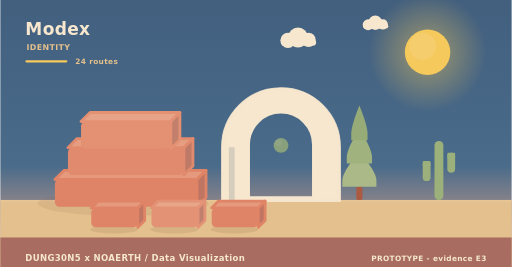
t = 0.00 s
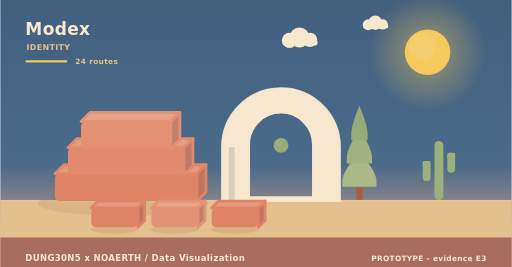
t = 1.95 s
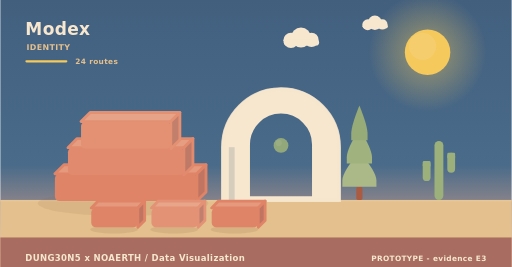
t = 3.90 s
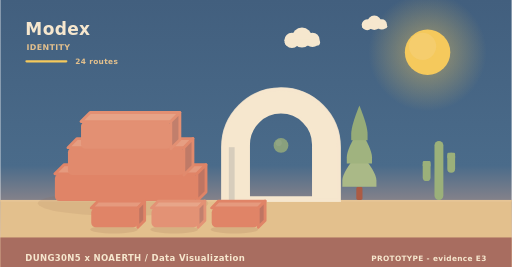
t = 5.20 s
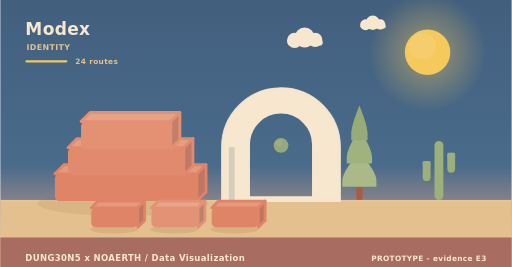
t = 8.75 s
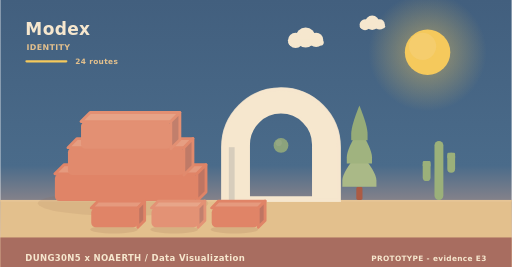
t = 10.00 s

The animated SVG that drew these frames (rendered in a browser with its animation timeline set to each time). Animation: 9 SMIL elements (animate=1,animateTransform=8); frames cover the first 10.00 s, repeats indefinitely.

<svg xmlns="http://www.w3.org/2000/svg" width="900" height="470" viewBox="0 0 900 470" role="img" aria-label="Modex - identity"><linearGradient id="skyh" x1="0" y1="0" x2="0" y2="1"><stop offset="0" stop-color="#425f7e"/><stop offset="0.62" stop-color="#4a6b8a"/><stop offset="1" stop-color="#f3ad8a"/></linearGradient><rect width="900" height="470" fill="url(#skyh)"/><radialGradient id="sunh"><stop offset="0.35" stop-color="#f5c95c" stop-opacity="0.34"/><stop offset="1" stop-color="#f5c95c" stop-opacity="0"/></radialGradient><circle cx="752" cy="92" r="104" fill="url(#sunh)"/><circle cx="752" cy="92" r="40" fill="#f5c95c"/><circle cx="743.2" cy="81.6" r="24" fill="#f5d27e" opacity="0.5"/><g><circle cx="524" cy="66" r="17.64" fill="#f6e7ce"/><circle cx="506.36" cy="71.04" r="13.44" fill="#f6e7ce"/><circle cx="542.48" cy="70.2" r="12.6" fill="#f6e7ce"/><rect x="493.76" y="69.36" width="62.16" height="10.92" rx="5.46" fill="#f6e7ce"/><animateTransform attributeName="transform" type="translate" values="0 0;24 0;0 0" dur="36s" begin="0s" repeatCount="indefinite"/></g><g><circle cx="660" cy="40" r="12.6" fill="#f6e7ce"/><circle cx="647.4" cy="43.6" r="9.6" fill="#f6e7ce"/><circle cx="673.2" cy="43" r="9" fill="#f6e7ce"/><rect x="638.4" y="42.4" width="44.4" height="7.8" rx="3.9" fill="#f6e7ce"/><animateTransform attributeName="transform" type="translate" values="0 0;-18 0;0 0" dur="46s" begin="3s" repeatCount="indefinite"/></g><rect x="0" y="352" width="900" height="118" fill="#e3c08d"/><rect x="0" y="352" width="900" height="3" fill="#e6c596"/><text x="44" y="62" font-family="Verdana,DejaVu Sans,sans-serif" font-size="30" font-weight="700" letter-spacing="0.6" fill="#f6e7ce" text-anchor="start">Modex</text><text x="46" y="88" font-family="Verdana,DejaVu Sans,sans-serif" font-size="14" font-weight="700" letter-spacing="0.6" fill="#e3c08d" text-anchor="start">IDENTITY</text><rect x="44" y="106" width="74" height="4" rx="2" fill="#f5c95c"/><text x="132" y="112" font-family="Verdana,DejaVu Sans,sans-serif" font-size="13" font-weight="700" letter-spacing="0.6" fill="#e3c08d" text-anchor="start">24 routes</text><ellipse cx="216" cy="358" rx="150" ry="22" fill="rgba(138,90,68,0.11)"/><g><path d="M96,306 L346,306 L362,290 L112,290 Z" fill="#e59a7e" stroke="#e08467" stroke-width="5" stroke-linejoin="round"/><path d="M346,306 L362,290 L362,338 L346,354 Z" fill="#bf7562" stroke="#e08467" stroke-width="5" stroke-linejoin="round"/><rect x="96" y="306" width="250" height="48" rx="8" fill="#e08467"/><animateTransform attributeName="transform" type="translate" values="0 10;0 0" dur="0.9s" begin="0s" fill="freeze"/></g><g><path d="M119,260 L323,260 L339,244 L135,244 Z" fill="#e69e82" stroke="#e18a6d" stroke-width="5" stroke-linejoin="round"/><path d="M323,260 L339,244 L339,292 L323,308 Z" fill="#bf7a67" stroke="#e18a6d" stroke-width="5" stroke-linejoin="round"/><rect x="119" y="260" width="204" height="48" rx="8" fill="#e18a6d"/><animateTransform attributeName="transform" type="translate" values="0 10;0 0" dur="0.9s" begin="0.28s" fill="freeze"/></g><g><path d="M142,214 L300,214 L316,198 L158,198 Z" fill="#e7a387" stroke="#e39073" stroke-width="5" stroke-linejoin="round"/><path d="M300,214 L316,198 L316,246 L300,262 Z" fill="#c17f6c" stroke="#e39073" stroke-width="5" stroke-linejoin="round"/><rect x="142" y="214" width="158" height="48" rx="8" fill="#e39073"/><animateTransform attributeName="transform" type="translate" values="0 10;0 0" dur="0.9s" begin="0.56s" fill="freeze"/></g><path d="M392,352 L392,259.12 A102,102 0 0 1 596,259.12 L596,352 Z M436.88,348 L436.88,254.55 A57.12,57.12 0 0 1 551.12,254.55 L551.12,348 Z" fill="#f6e7ce" fill-rule="evenodd" stroke="#f6e7ce" stroke-width="5" stroke-linejoin="round"/><path d="M392,352 L392,259.12 A102,102 0 0 1 596,259.12 L596,352 Z" fill="none" stroke="#f6e7ce" stroke-width="7" stroke-linecap="round" opacity="0.85"/><rect x="402.2" y="259.12" width="10.2" height="92.88" fill="#d7cdbc"/><g><circle cx="494" cy="256" r="13" fill="#9bb07a"/><circle cx="490.1" cy="251.58" r="5.46" fill="#adbb8b" opacity="0.55"/><animate attributeName="opacity" values="0.78;1;0.78" dur="5.2s" begin="0s" repeatCount="indefinite"/></g><rect x="626.6" y="328.64" width="10.8" height="23.36" rx="3" fill="#ac5b43"/><path d="M632,267.32 Q602,302.89 602,317.6 Q602,328.64 602,328.64 L662,328.64 Q662,328.64 662,317.6 Q662,302.89 632,267.32 Z" fill="#aab987"/><path d="M632,226.44 Q609.8,262.01 609.8,276.72 Q609.8,287.76 609.8,287.76 L654.2,287.76 Q654.2,287.76 654.2,276.72 Q654.2,262.01 632,226.44 Z" fill="#a0b37f"/><path d="M632,185.56 Q617.6,221.13 617.6,235.84 Q617.6,246.88 617.6,246.88 L646.4,246.88 Q646.4,246.88 646.4,235.84 Q646.4,221.13 632,185.56 Z" fill="#96ab78"/><rect x="764.18" y="248" width="15.64" height="104" rx="7.82" fill="#9bb07a"/><rect x="743.48" y="283.36" width="13.8" height="35.36" rx="6.9" fill="#9bb07a"/><rect x="743.48" y="283.36" width="13.8" height="10.4" rx="2.3" fill="#9bb07a"/><rect x="786.72" y="268.8" width="13.8" height="35.36" rx="6.9" fill="#9bb07a"/><rect x="786.72" y="268.8" width="13.8" height="10.4" rx="2.3" fill="#9bb07a"/><ellipse cx="200" cy="404" rx="42" ry="7" fill="rgba(138,90,68,0.15)"/><g><path d="M160,366 L242,366 L254,354 L172,354 Z" fill="#e59a7e" stroke="#e08467" stroke-width="5" stroke-linejoin="round"/><path d="M242,366 L254,354 L254,388 L242,400 Z" fill="#bf7562" stroke="#e08467" stroke-width="5" stroke-linejoin="round"/><rect x="160" y="366" width="82" height="34" rx="8" fill="#e08467"/><animateTransform attributeName="transform" type="translate" values="0 10;0 0" dur="0.7s" begin="0.8s" fill="freeze"/></g><ellipse cx="306" cy="404" rx="42" ry="7" fill="rgba(138,90,68,0.15)"/><g><path d="M266,366 L348,366 L360,354 L278,354 Z" fill="#e7a589" stroke="#e39275" stroke-width="5" stroke-linejoin="round"/><path d="M348,366 L360,354 L360,388 L348,400 Z" fill="#c1806e" stroke="#e39275" stroke-width="5" stroke-linejoin="round"/><rect x="266" y="366" width="82" height="34" rx="8" fill="#e39275"/><animateTransform attributeName="transform" type="translate" values="0 10;0 0" dur="0.7s" begin="0.95s" fill="freeze"/></g><ellipse cx="412" cy="404" rx="42" ry="7" fill="rgba(138,90,68,0.15)"/><g><path d="M372,366 L454,366 L466,354 L384,354 Z" fill="#e59a7e" stroke="#e08467" stroke-width="5" stroke-linejoin="round"/><path d="M454,366 L466,354 L466,388 L454,400 Z" fill="#bf7562" stroke="#e08467" stroke-width="5" stroke-linejoin="round"/><rect x="372" y="366" width="82" height="34" rx="8" fill="#e08467"/><animateTransform attributeName="transform" type="translate" values="0 10;0 0" dur="0.7s" begin="1.1s" fill="freeze"/></g><rect x="0" y="418" width="900" height="52" rx="0" fill="#a5695e" opacity="0.94"/><text x="44" y="460" font-family="Verdana,DejaVu Sans,sans-serif" font-size="15" font-weight="700" letter-spacing="0.6" fill="#f6e7ce" text-anchor="start">DUNG30N5 x NOAERTH  /  Data Visualization</text><text x="856" y="460" font-family="Verdana,DejaVu Sans,sans-serif" font-size="13" font-weight="700" letter-spacing="0.6" fill="#f6e7ce" text-anchor="end">PROTOTYPE  -  evidence E3</text></svg>
